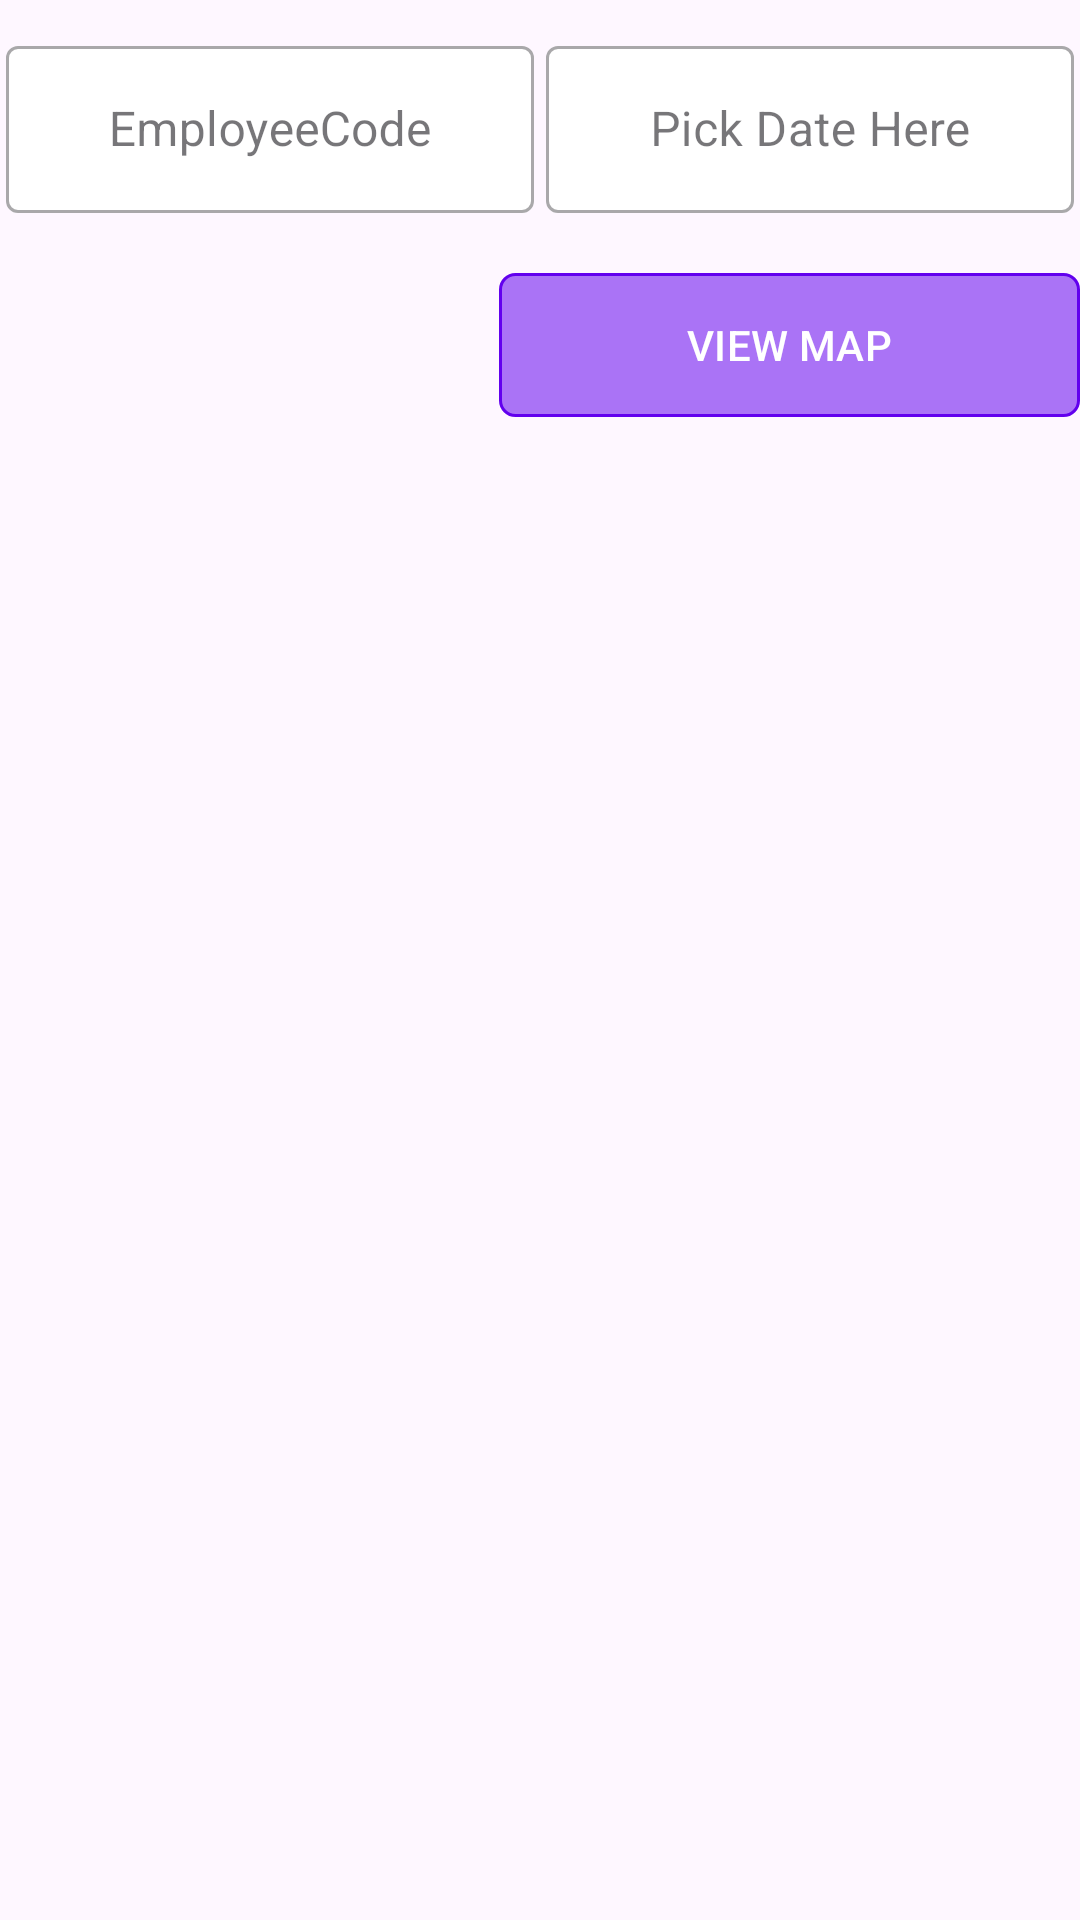

The Android layout XML behind this screen, and the referenced resources:
<!-- AndroidManifest.xml: application theme Theme.Tracku -->
<!-- res/layout/activity_show_user_gpsactivity.xml -->
<?xml version="1.0" encoding="utf-8"?>
<androidx.core.widget.NestedScrollView xmlns:android="http://schemas.android.com/apk/res/android"
    android:layout_width="match_parent"
    android:layout_height="wrap_content"
    xmlns:tools="http://schemas.android.com/tools"
    xmlns:app="http://schemas.android.com/apk/res-auto"
    tools:context=".viewes.ShowUserGPSActivity">

    <LinearLayout
        android:layout_width="match_parent"
        android:layout_height="wrap_content"
        android:orientation="vertical">
        <LinearLayout
            android:layout_width="match_parent"
            android:layout_height="wrap_content"
            android:orientation="horizontal"
            android:layout_marginTop="10dp"
            android:gravity="center"
            >

            <com.google.android.material.textfield.TextInputLayout
                android:layout_width="0dp"
                android:layout_height="wrap_content"
                android:layout_weight="1"
                android:hint="EmployeeCode"
                style="@style/Widget.MaterialComponents.TextInputLayout.OutlinedBox"
                android:layout_marginLeft="2dp"
                android:layout_marginRight="2dp"
                app:boxBackgroundColor="@color/white">

                <com.google.android.material.textfield.TextInputEditText
                    android:id="@+id/employeeCode"
                    android:layout_width="match_parent"
                    android:layout_height="match_parent"
                    android:gravity="center"
                    android:inputType="textNoSuggestions"
                    android:maxLength="20"/>

            </com.google.android.material.textfield.TextInputLayout>

            <com.google.android.material.textfield.TextInputLayout
                android:layout_width="0dp"
                android:layout_height="wrap_content"
                android:layout_weight="1"
                android:hint="Pick Date Here"
                style="@style/Widget.MaterialComponents.TextInputLayout.OutlinedBox"
                android:layout_marginLeft="2dp"
                android:layout_marginRight="2dp"
                app:boxBackgroundColor="@color/white">

                <com.google.android.material.textfield.TextInputEditText
                    android:id="@+id/travelDate"
                    android:layout_width="match_parent"
                    android:layout_height="match_parent"
                    android:gravity="center"
                    android:inputType="textNoSuggestions"
                    android:clickable="false"
                    android:cursorVisible="false"
                    android:focusable="false"
                    android:focusableInTouchMode="false"
                    android:maxLength="20"/>

            </com.google.android.material.textfield.TextInputLayout>
            <EditText

                android:layout_width="0dp"
                android:layout_height="wrap_content"
                android:background="@drawable/edittext_frame_gps"
                android:drawableLeft="@drawable/ic_date_range_24"
                android:hint="Pick Date Here"
                android:focusable="false"
                android:visibility="gone"
                android:gravity="center"
                />

        </LinearLayout>

        <LinearLayout
            android:layout_width="match_parent"
            android:layout_height="wrap_content"
            android:layout_marginTop="20dp"
            android:orientation="horizontal">

            <Button
                android:id="@+id/pull_track_data"
                android:layout_width="wrap_content"
                android:layout_height="wrap_content"
                android:visibility="invisible"
                android:text="SHOW"
                android:layout_weight="1"
                android:layout_gravity="left"
                android:onClick="listeners"
                android:background="@drawable/edittext_frame_gps"
                android:backgroundTint="@color/colorPrimary"
                >
            </Button>

            <Button
                android:id="@+id/show_map_button"
                android:layout_width="wrap_content"
                android:layout_height="wrap_content"
                android:background="@drawable/edittext_frame_gps"
                android:backgroundTint="@color/colorPrimary"
                android:onClick="listeners"
                android:layout_gravity="center"
                android:text="VIEW MAP"
                android:layout_weight="1"
                android:visibility="visible">

            </Button>

        </LinearLayout>


        <androidx.recyclerview.widget.RecyclerView
            android:id="@+id/gps_track_details_recyclerview"
            android:layout_width="match_parent"
            android:layout_height="match_parent"/>


    </LinearLayout>


</androidx.core.widget.NestedScrollView>
<!-- resources referenced by this layout -->
<resources>
  <color name="colorPrimary">#64B5F6</color>
  <color name="white">#FFFFFFFF</color>
  <!-- drawable edittext_frame_gps (drawable) -->
  <?xml version="1.0" encoding="UTF-8"?>
  <shape xmlns:android="http://schemas.android.com/apk/res/android">
      <solid android:color="#88E4E4E4" />
      <stroke android:width="1dp" android:color="@color/lightish_grey" />
      <padding android:left="1dp" android:top="10dp" android:right="1dp"
          android:bottom="10dp" />
      <corners
          android:bottomLeftRadius="5dp"
          android:bottomRightRadius="5dp"
          android:topLeftRadius="5dp"
          android:topRightRadius="5dp"
          >
  
      </corners>
  
  </shape>
  <!-- drawable ic_date_range_24 (drawable) -->
  <vector android:height="24dp" android:tint="#336871"
      android:viewportHeight="24" android:viewportWidth="24"
      android:width="24dp" xmlns:android="http://schemas.android.com/apk/res/android">
      <path android:fillColor="@android:color/white" android:pathData="M9,11L7,11v2h2v-2zM13,11h-2v2h2v-2zM17,11h-2v2h2v-2zM19,4h-1L18,2h-2v2L8,4L8,2L6,2v2L5,4c-1.11,0 -1.99,0.9 -1.99,2L3,20c0,1.1 0.89,2 2,2h14c1.1,0 2,-0.9 2,-2L21,6c0,-1.1 -0.9,-2 -2,-2zM19,20L5,20L5,9h14v11z"/>
  </vector>
  <style name="Theme.Tracku" parent="Base.Theme.Tracku" />
  <color name="lightish_grey">#bdd5d3</color>
  <style name="Base.Theme.Tracku" parent="Theme.Material3.DayNight.NoActionBar">
          
          
          
          <item name="colorPrimary">@color/purple_500</item>
          <item name="colorPrimaryVariant">@color/purple_700</item>
          <item name="colorOnPrimary">@color/white</item>
          
          <item name="colorSecondary">@color/teal_200</item>
          <item name="colorSecondaryVariant">@color/teal_700</item>
          <item name="colorOnSecondary">@color/black</item>
          
          <item name="android:statusBarColor">@color/white</item>
          
      </style>
  <color name="purple_500">#FF6200EE</color>
  <color name="purple_700">#FF3700B3</color>
  <color name="teal_200">#FF03DAC5</color>
  <color name="teal_700">#FF018786</color>
  <color name="black">#FF000000</color>
</resources>
